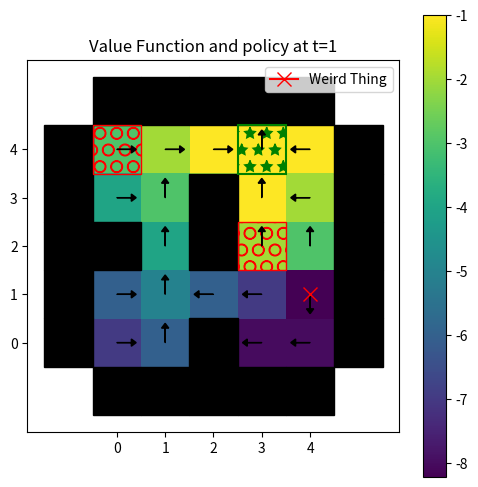
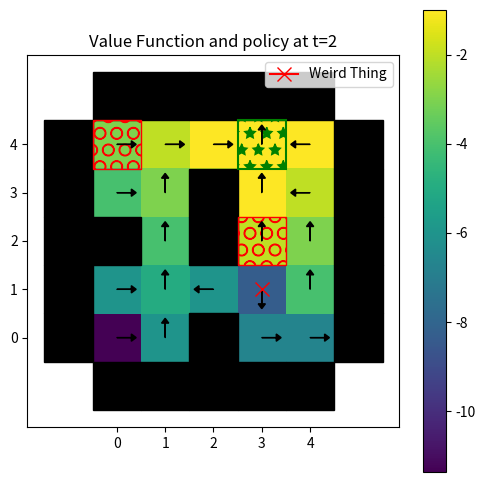
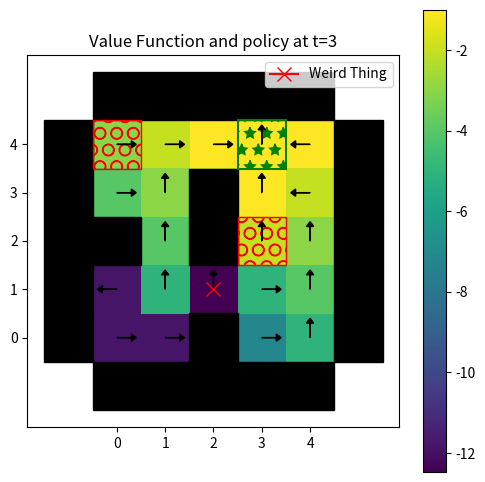
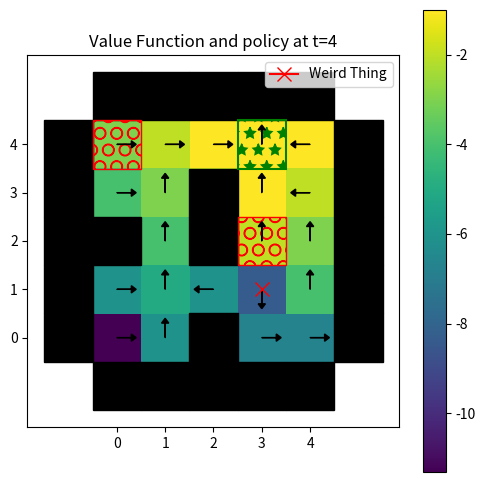
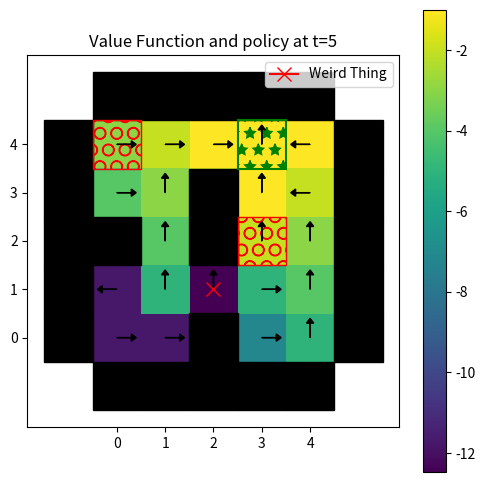
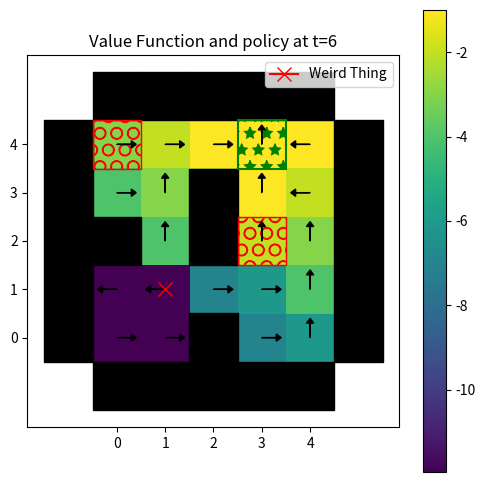
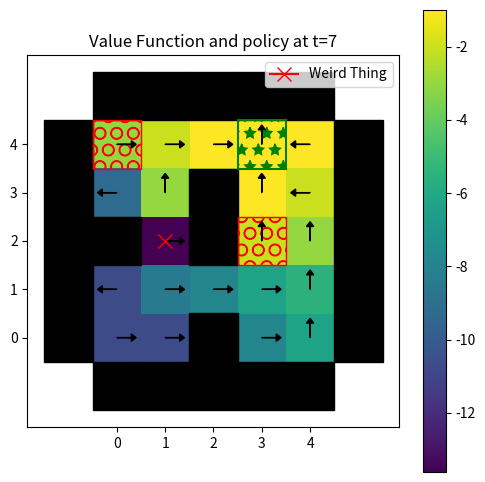
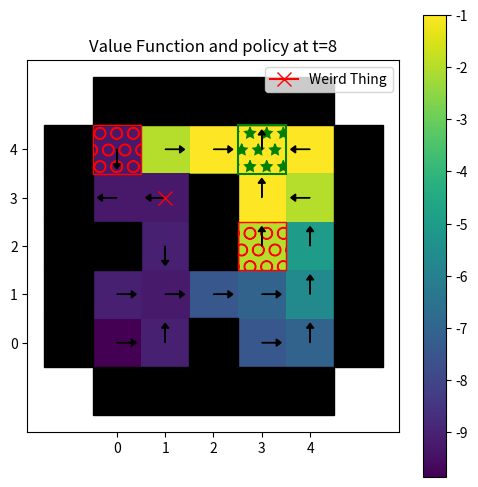
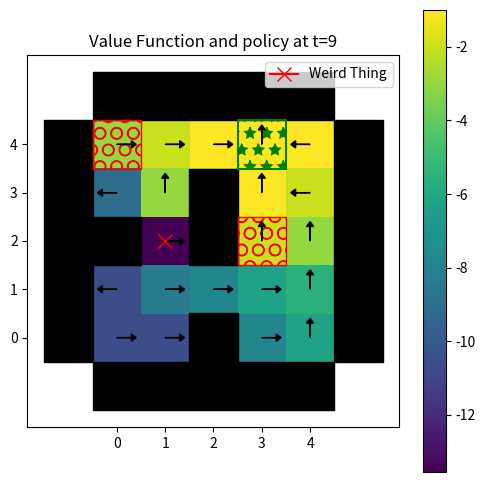
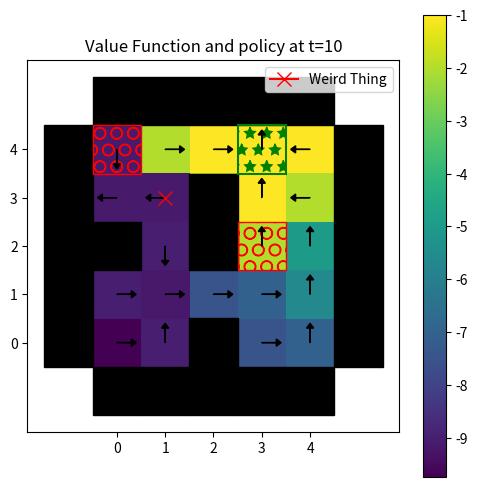
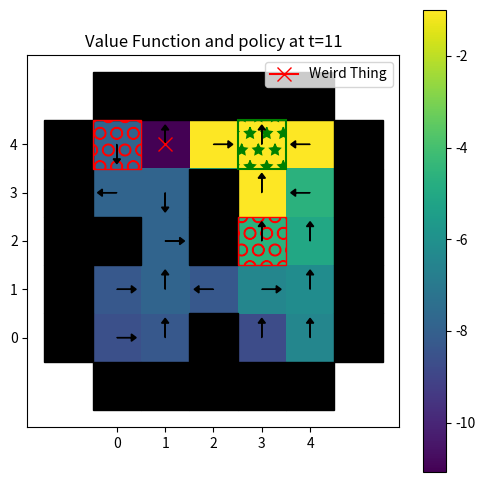
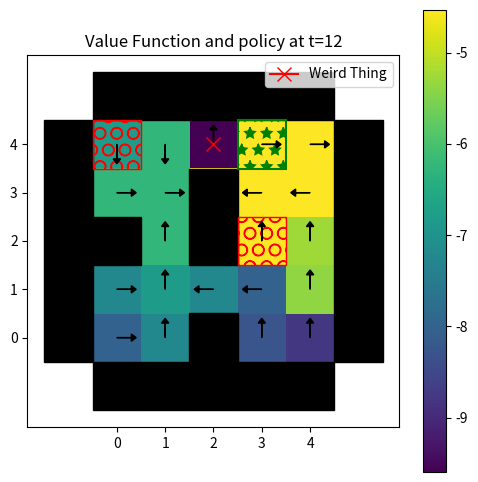
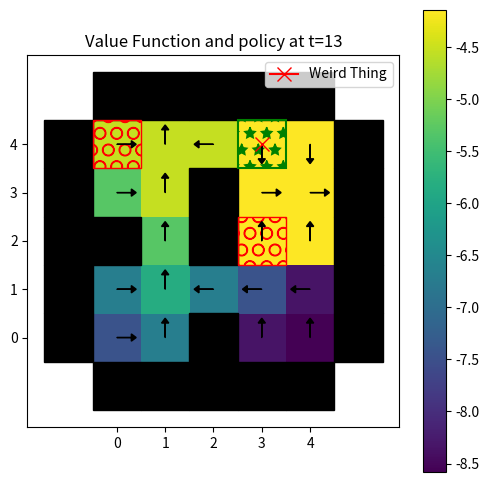
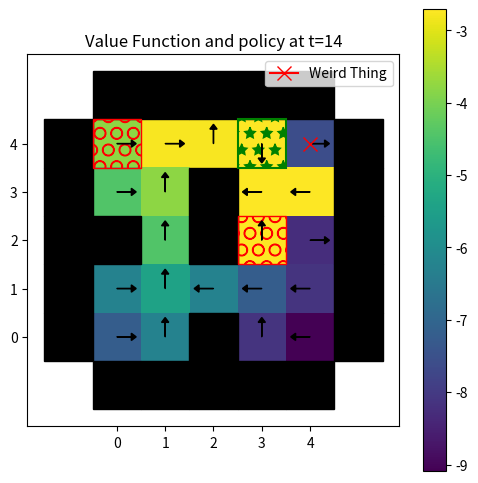
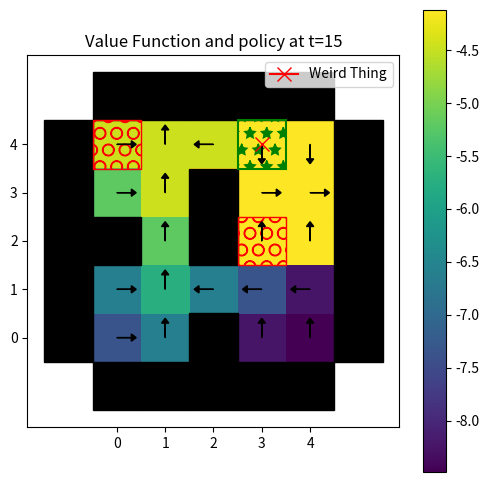
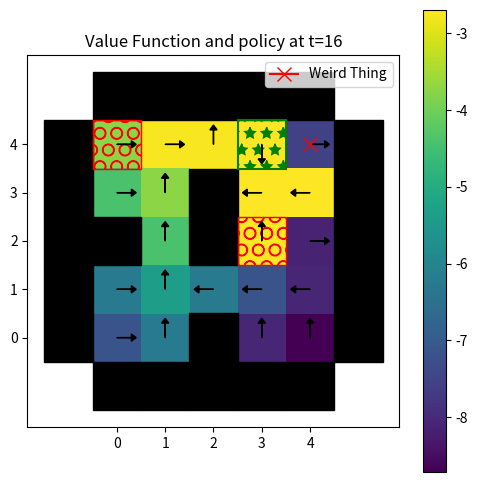

These charts were generated, in order, by the following Python code: (Note: this script raises an exception after producing the figures.)
#!/usr/bin/env python
# coding: utf-8

# In[19]:


import numpy as np
import matplotlib.pyplot as plt
from typing import Tuple, List
from collections import defaultdict


# In[21]:


class MDP:
    def __init__(self):
        
        # empty transition function
        self.P = defaultdict(dict)
        # empty reward function
        self.R = {}
        self._states = None
        
    def states(self):
        if self._states is None:
            self._states = [
                s
            for s, a in self.P.keys()
            ]
        return self._states
    
    def actions(self):
        return []

    def transition_probabilities(self, state, action):
        return self.P[state, action].items()

    def rewards(self, state, action):
        return self.R[state, action]


# In[29]:


def pos_for_action(x, y, action):
    if action == "right":
        return x+1, y
    if action == "left":
        return x-1, y
    if action == "up":
        return x, y+1
    if action == "down":
        return x, y-1

class DungeonMDP(MDP):
    
    def __init__(self):
        super().__init__()    
        self.walls = [
            (0,2), (2,2), (2,3), (2, 0) 
        ]
        for i in range(5):
            self.walls.append((-1, i))
            self.walls.append((5, i))
            self.walls.append((i, -1))
            self.walls.append((i, 5))
        
        self.holes = [
            (0, 4), (3, 2)
        ]
        
        self.stairs = (3, 4)
                
        x_w, y_w = 4, 1
        
        self.weird_thing_path = [
            (4, 1), (3, 1), (2, 1), (1, 1), (1, 2), (1, 3), (1, 4), (2, 4), (3, 4),
            (4, 4), (4, 3), (4, 2)
        ]
        path_length = len(self.weird_thing_path)
        
        # terminal states
        for action in self.actions():
            for state, reward in [("TERMINAL", 0), ("WEIRD_THING", -100), ("HOLE", -100), ("STAIRS", 0)]:
                self.P[state, action] = {"TERMINAL": 1}
                self.R[state, action] = reward
        
        for x in range(5):
            for y in range(5):
                for path_idx in range(path_length):
                    for action in self.actions():
                        adj = pos_for_action(x, y, action)
                        
                        x_w, y_w = self.weird_thing_path[path_idx]
                        curr_state = (x, y, x_w, y_w)
                        
                        self.R[curr_state, action] = -1
                        
                        for w_prob, next_path_idx in self.weird_thing_actions(path_idx):
                            next_x_w, next_y_w = self.weird_thing_path[next_path_idx]
                            
                            if adj in self.walls:
                                next_x, next_y = x, y
                            else:
                                next_x, next_y = adj
                            
                            # This next state, by default, has w_prob chance to happen given our action
                            next_state = (next_x, next_y, next_x_w, next_y_w)
                            
                            if (next_x, next_y) in self.holes:
                                self.P[curr_state, action]["HOLE"] = self.P[curr_state, action].get("HOLE", 0) + 0.5 * w_prob
                                self.P[curr_state, action][next_state] = self.P[curr_state, action].get(next_state,0) + 0.5 * w_prob

                            elif (next_x, next_y) == self.stairs:
                                if (next_x_w, next_y_w) == self.stairs:
                                    self.P[curr_state, action]["WEIRD_THING"] = self.P[curr_state, action].get("WEIRD_THING",0) + w_prob
                                else:
                                    self.P[curr_state, action]["STAIRS"] = self.P[curr_state, action].get("STAIRS", 0) + w_prob
                            
                            elif (next_x, next_y) == (next_x_w, next_y_w):
                                self.P[curr_state, action]["WEIRD_THING"] = self.P[curr_state, action].get("WEIRD_THING",0) + w_prob
                                
                            else:
                                self.P[curr_state, action][next_state] = self.P[curr_state, action].get(next_state,0) + w_prob
                                
    def actions(self):
        return ["right", "left", "up", "down"]

    def weird_thing_actions(self, idx):
        return [
        (0.05, idx), 
        (0.75, (idx+1)%len(self.weird_thing_path)), 
        (0.20, idx-1)
        ]            


# In[32]:


def backwards_induction(mdp: MDP, horizon: int) -> Tuple[List[dict], List[dict]]:
    
    Qs = []
    Vs = []
    
    # Initialize V_T(s) = 0 for all s
    Vtp1 = {s: 0.0 for s in mdp.states()} # V_{t+1}
    Vs.append(Vtp1)

    for t in reversed(range(horizon)):
        Qt = {} 
        Vt = {}
        
        for s in mdp.states(): 
            action_values = {} #dic qui stockera les valeurs Q(s,a) pour chaque a
            for a in mdp.actions():
                q_value = mdp.R[s,a] #r(s,a)
                for s_next, prob in mdp.P[s,a].items():
                    q_value += prob * Vtp1[s_next] # on multiplie P(s'|s,a) avec la futur valeur pondérée
                action_values[a]= q_value
                Qt[(s,a)]= q_value
            Vt[s] = max(action_values.values()) #on choisit la meilleure valeur de Q(s,a)
 
        Qs.insert(0, Qt)
        Vs.insert(0, Vt)
        Vtp1 = Vt
    
    return Qs, Vs


# In[25]:


# Optimal policy computation
def compute_policy(mdp: MDP, Qs: List[dict]) -> List[dict]:
    # This function returns the policy didacted by the given Q function.
    
    policy = []
    
    for Qt in Qs:
        pi_t = {}
        for state in mdp.states():
            best_action = max(mdp.actions(), key=lambda a: Qt[state, a])
            pi_t[state] = best_action
        policy.append(pi_t)
            
    return policy


# In[30]:


# Visualisation utils

action_to_vector = {
    "up": (0, 0.3),
    "down": (0, -0.3),
    "left": (-0.3, 0),
    "right": (0.3, 0),
}

def v_pi_heatmap(Vs, policy, timestep: int, weird_thing_pos: tuple, dungeon: DungeonMDP):
    """
    Plots a heatmap for the value function V at a given timestep.
    
    """
    heatmap = np.full((5, 5), np.nan)
    
    Vt = Vs[timestep]
    pi_t = policy[timestep]
    
    x_w, y_w = weird_thing_pos

    for x in range(5):
        for y in range(5):
            key = (x, y, x_w, y_w)
            if key in Vt:
                heatmap[y, x] = Vt[key]  # Note: y first due to matplotlib row/col format

    fig, ax = plt.subplots(figsize=(6, 6))
    cmap = plt.cm.viridis
    im = ax.imshow(heatmap, cmap=cmap, origin='lower')

    ax.set_xticks(np.arange(5))
    ax.set_yticks(np.arange(5))
    ax.set_xticklabels(range(5))
    ax.set_yticklabels(range(5))
    
    for (x, y) in dungeon.walls:
        ax.add_patch(plt.Rectangle((x - 0.5, y - 0.5), 1, 1, color='black'))

    for (x, y) in dungeon.holes:
        ax.add_patch(plt.Rectangle((x - 0.5, y - 0.5), 1, 1, facecolor='none', edgecolor='red', hatch='O', linewidth=1))

    x, y = dungeon.stairs
    ax.add_patch(plt.Rectangle((x - 0.5, y - 0.5), 1, 1, facecolor='none', edgecolor='green', hatch='*', linewidth=1.5))

    ax.plot(x_w, y_w, marker='x', markersize=10, color='red', label="Weird Thing")
    
    for x in range(5):
        for y in range(5):

            key = x, y, x_w, y_w
            if key in pi_t:
                action = pi_t[key]
                dx, dy = action_to_vector[action]
                ax.arrow(x, y, dx, dy, head_width=0.15, head_length=0.1, fc='black', ec='black')

    ax.set_title(f"Value Function and policy at t={timestep}")
    ax.legend(loc='upper right')
    fig.colorbar(im, ax=ax)
    plt.show()


# In[31]:


mdp = DungeonMDP()
T = 25
Qs, Vs = backwards_induction(mdp, T)
policy = compute_policy(mdp, Qs)


# In[33]:


# Run this cell to test and visualise the learned policy/Value function
def simulate(Vs, policy, mdp):
        
    idx = 0
    w_pos = mdp.weird_thing_path[idx]
    for t in range(1, T+1):
        
        v_pi_heatmap(Vs, policy, t, w_pos, mdp)
        # simulate weird thing moving
        w_action_dist = mdp.weird_thing_actions(idx)
        idx = np.random.choice([d[1] for d in w_action_dist], p=[d[0] for d in w_action_dist])
        w_pos = mdp.weird_thing_path[idx]

simulate(Vs, policy, mdp)


# In[15]:


get_ipython().system('pip install matplotlib')


# In[ ]:




